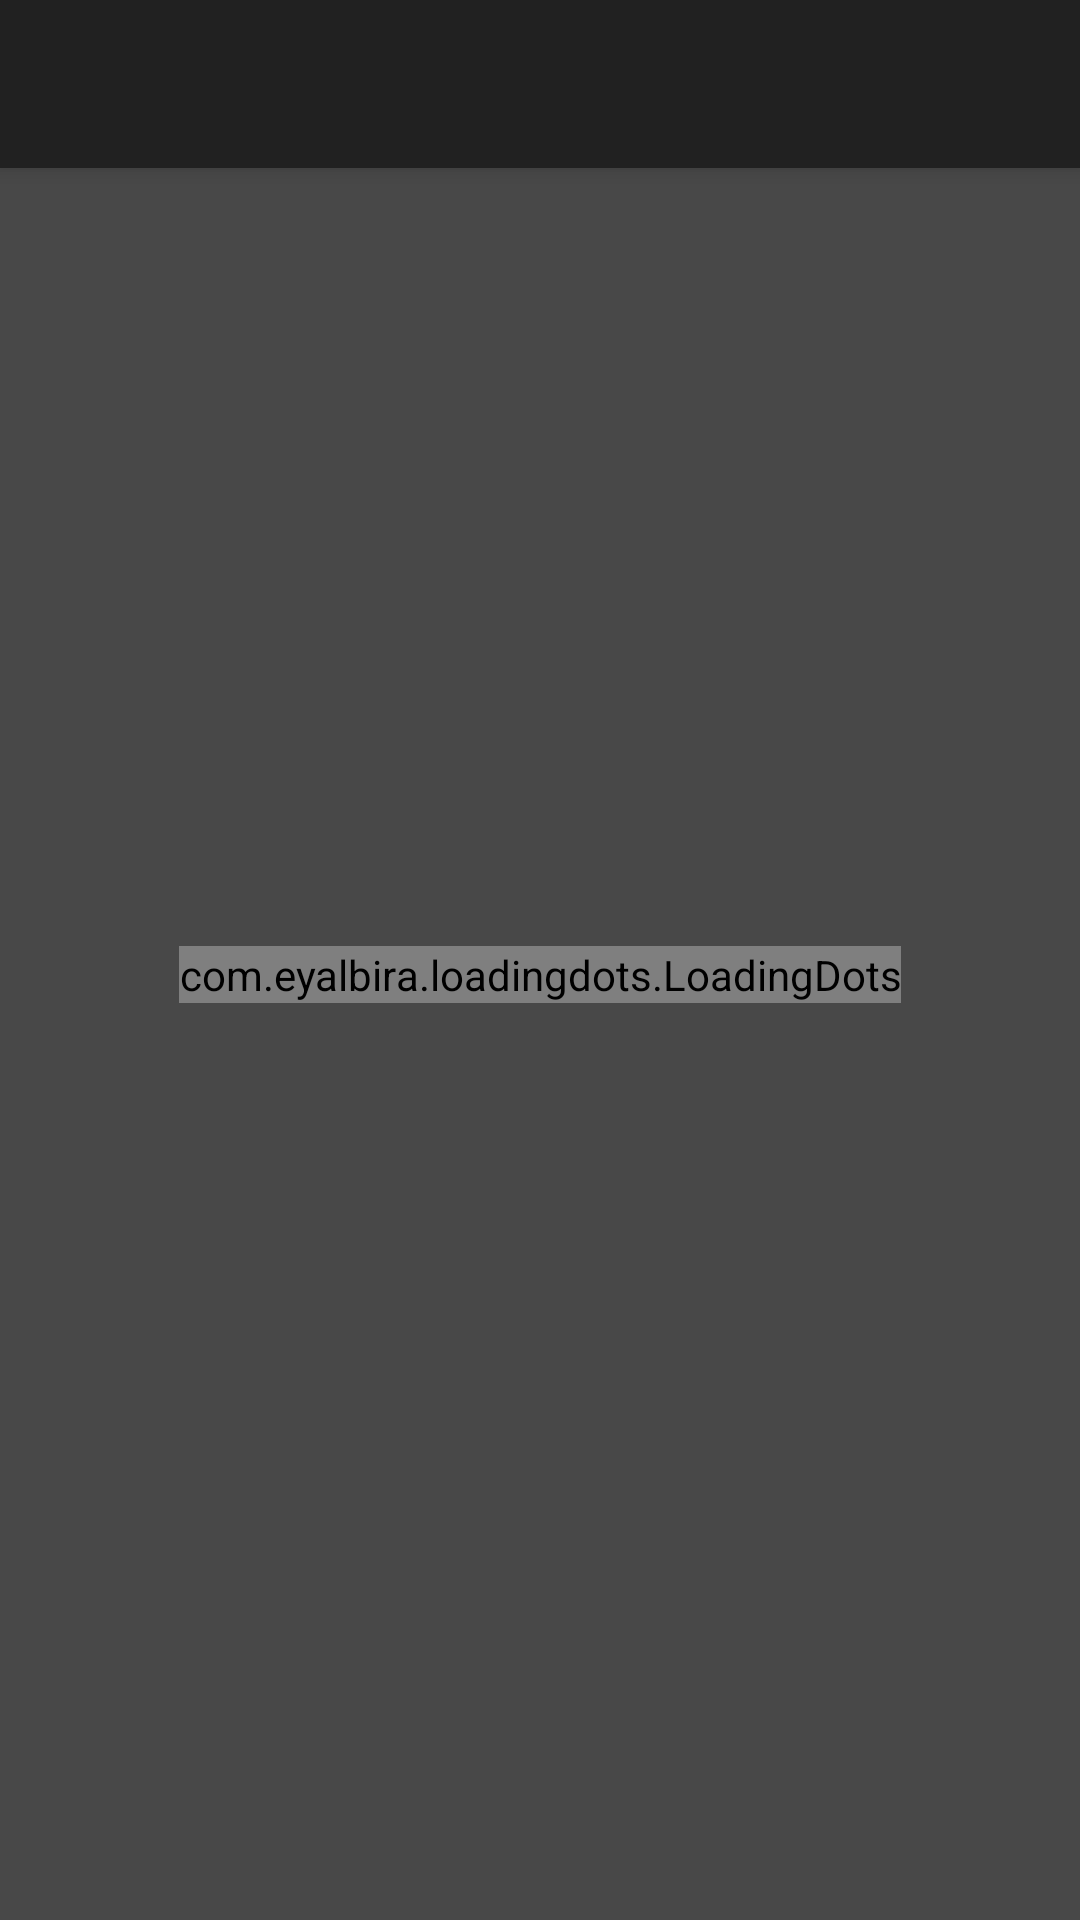

Reconstruct the res/layout file that produces this screen, plus the resources it refers to.
<!-- AndroidManifest.xml: application theme AppTheme -->
<!-- res/layout/activity_voyager.xml -->
<?xml version="1.0" encoding="utf-8"?>
<androidx.coordinatorlayout.widget.CoordinatorLayout
    xmlns:android="http://schemas.android.com/apk/res/android"
    xmlns:app="http://schemas.android.com/apk/res-auto"
    xmlns:tools="http://schemas.android.com/tools"
    android:layout_width="match_parent"
    android:layout_height="match_parent"
    tools:context=".view.activity.VoyagerActivity">

    <com.google.android.material.appbar.AppBarLayout
        android:layout_width="match_parent"
        android:layout_height="wrap_content"
        android:theme="@style/AppTheme.AppBarOverlay">

        <androidx.appcompat.widget.Toolbar
            android:id="@+id/toolbar"
            android:layout_width="match_parent"
            android:theme="@style/AppTheme.Toolbar"
            android:layout_height="?attr/actionBarSize"
            android:background="@color/colorPrimary"
            app:popupTheme="@style/AppTheme.PopupOverlay" />

    </com.google.android.material.appbar.AppBarLayout>

    <include
        android:layout_marginTop="10dp"
        android:layout_width="wrap_content"
        android:layout_height="wrap_content"
        android:layout_gravity="center"
        layout="@layout/progress_bar" />

    <androidx.recyclerview.widget.RecyclerView
        android:id="@+id/recycler"
        android:visibility="gone"
        android:layout_marginTop="?attr/actionBarSize"
        android:layout_width="match_parent"
        android:layout_height="match_parent"/>

</androidx.coordinatorlayout.widget.CoordinatorLayout>
<!-- res/layout/progress_bar.xml (included above) -->
<?xml version="1.0" encoding="utf-8"?>
<com.eyalbira.loadingdots.LoadingDots
    android:id="@+id/progress_bar"
    android:layout_margin="10dp"
    app:LoadingDots_dots_color="@color/white"
    android:layout_width="wrap_content"
    android:layout_height="wrap_content"
    app:LoadingDots_dots_count="3"
    app:LoadingDots_dots_size="8dp"
    app:LoadingDots_dots_space="3dp"
    app:LoadingDots_auto_play="true"
    app:LoadingDots_loop_duration="1400"
    app:LoadingDots_loop_start_delay="100"
    app:LoadingDots_jump_duration="400"
    app:LoadingDots_jump_height="4dp"
    xmlns:android="http://schemas.android.com/apk/res/android"
    xmlns:app="http://schemas.android.com/apk/res-auto" />
<!-- resources referenced by this layout -->
<resources>
  <color name="colorPrimary">#212121</color>
  <style name="AppTheme.AppBarOverlay" parent="ThemeOverlay.AppCompat.Dark.ActionBar" />
  <style name="AppTheme.PopupOverlay" parent="ThemeOverlay.AppCompat.Light" />
  <style name="AppTheme.Toolbar" parent="AppTheme">
          <item name="android:textColorPrimary">@color/white</item>
          <item name="android:textColorSecondary">@color/white</item>
          <item name="android:textColorHint">@color/white</item>
      </style>
  <style name="AppTheme" parent="Theme.AppCompat.Light.NoActionBar">
          <item name="colorPrimary">@color/colorPrimary</item>
          <item name="colorPrimaryDark">@color/colorPrimaryDark</item>
          <item name="colorAccent">@color/colorAccent</item>
          <item name="android:colorBackground">@color/colorAccent</item>
          <item name="android:windowAnimationStyle">@style/Animation</item>
      </style>
  <color name="colorPrimaryDark">#000000</color>
  <color name="colorAccent">#484848</color>
  <style name="Animation" parent="@android:style/Animation.Activity">
          <item name="android:activityOpenEnterAnimation">@anim/slide_in_right</item>
          <item name="android:activityOpenExitAnimation">@anim/slide_out_left</item>
          <item name="android:activityCloseEnterAnimation">@anim/slide_in_left</item>
          <item name="android:activityCloseExitAnimation">@anim/slide_out_right</item>
      </style>
  <!-- not gathered from this repository: default colours our renderer supplied (Android Studio template values) -->
  <color name="white">#FFFFFFFF</color>
</resources>
